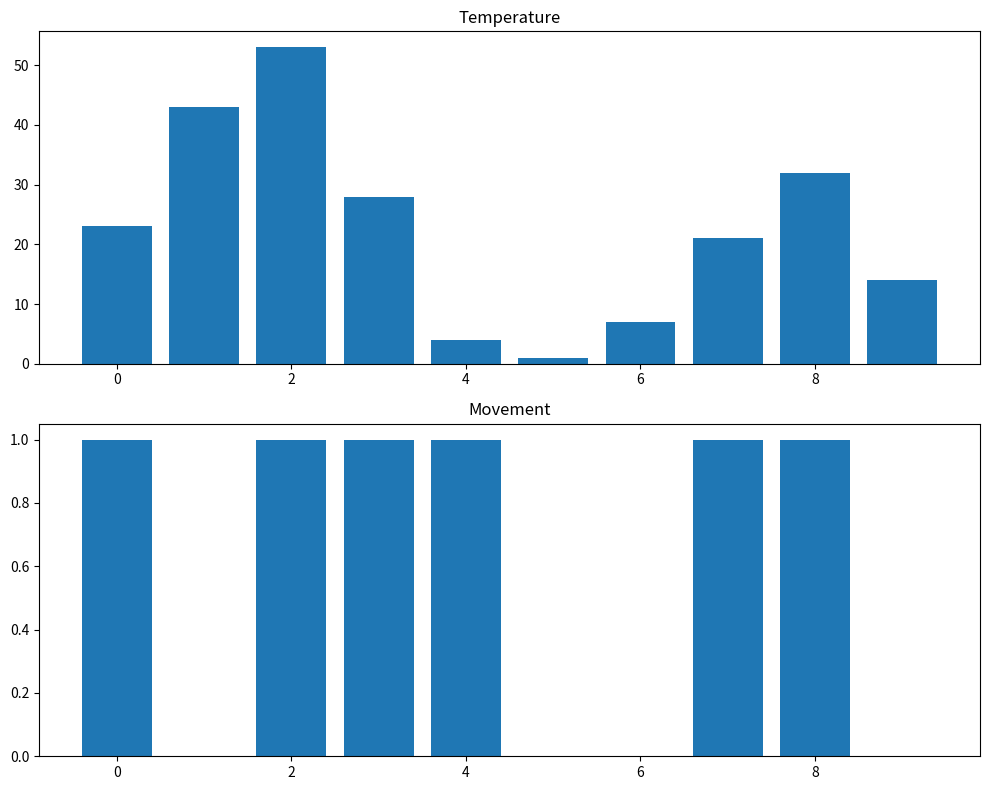

This figure's Python source:
import pandas as pd
import matplotlib.pyplot as plt

data = {
    'temperature' : [23, 43, 53, 28, 4, 1, 7, 21, 32, 14],
    'movement' : [1, 0, 1, 1, 1, 0, 0, 1, 1, 0],
}

df = pd.DataFrame(data)

plt.figure(figsize=(10, 8))

# TOP bar graph (Temperature)
plt.subplot(2, 1, 1)
plt.bar(range(len(df['temperature'])), df['temperature'])
plt.title("Temperature")

# BOTTOM bar graph (Movement)
plt.subplot(2, 1, 2)
plt.bar(range(len(df['movement'])), df['movement'])
plt.title("Movement")

plt.tight_layout()
plt.show()
